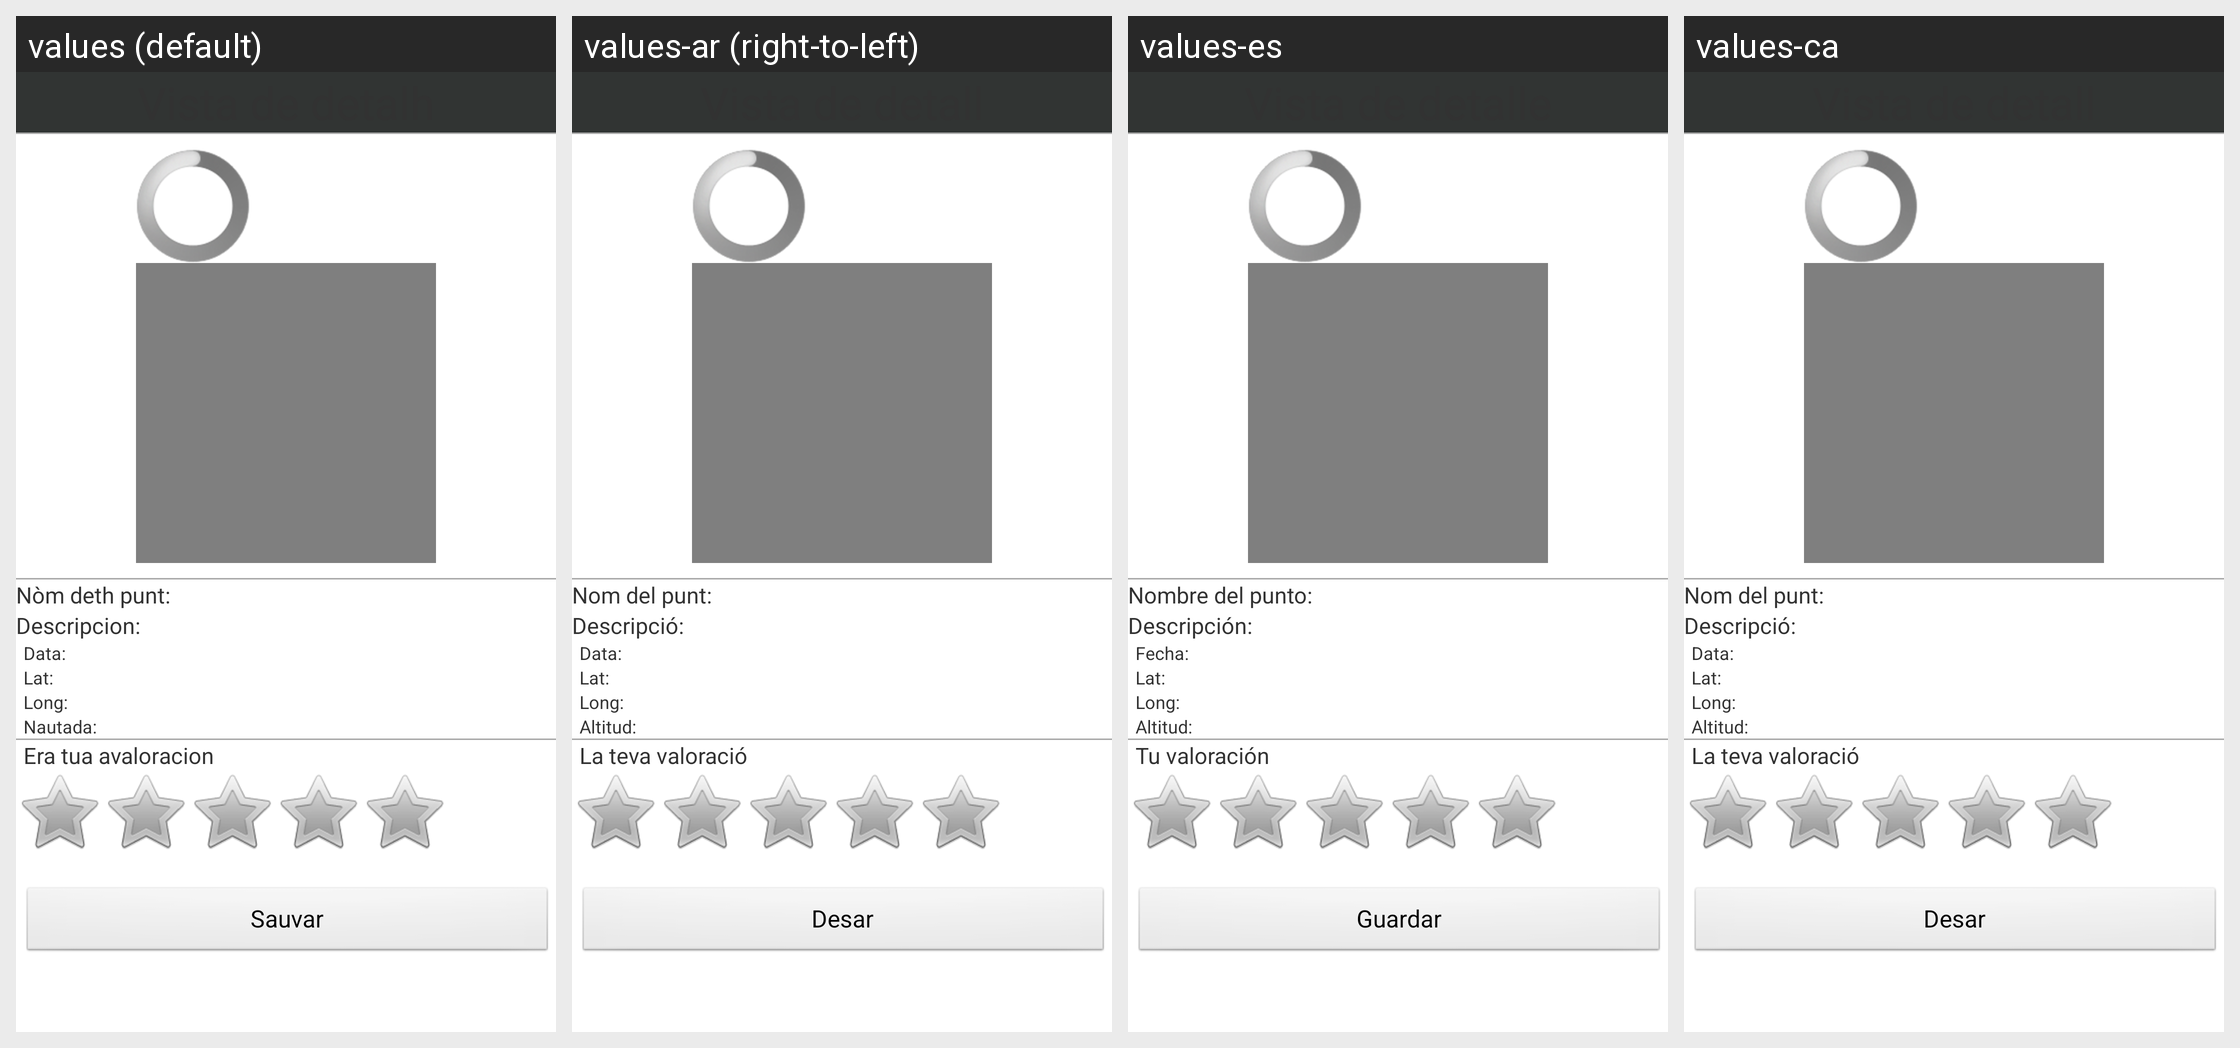

Here is an Android app screen in its default locale and in the app's own translations. Write out the translated-string differences for the strings that appear on this screen.
Android screen res/layout/detail_highlight_picture.xml rendered under 4 locales, left to right: values (default), values-ar (right-to-left), values-es, values-ca. Device: Nexus 5 (rendered at 1080×1920; each locale shown at half size, 540×960, under a caption strip naming it); theme AppTheme.
Other locales in the repository, not shown: values-en, values-fr, values-oc.
Strings drawn on this screen, with the default value and each locale's value (text and hints the layout hard-codes, and strings that could not be matched under every locale, appear in the picture but are not listed):

point_name
  values: Nòm deth punt:
  values-ar: Nom del punt:
  values-es: Nombre del punto:
  values-ca: Nom del punt: 

description
  values: Descripcion:
  values-ar: Descripció:
  values-es: Descripción:
  values-ca: Descripció: 

date
  values: Data:
  values-ar: Data:
  values-es: Fecha:
  values-ca: Data: 

latitude_short
  values: Lat:
  values-ar: Lat:
  values-es: Lat:
  values-ca: Lat: 

longitude_short
  values: Long:
  values-ar: Long:
  values-es: Long:
  values-ca: Long: 

altitude
  values: Nautada:
  values-ar: Altitud:
  values-es: Altitud:
  values-ca: Altitud: 

your_rating
  values: Era tua avaloracion
  values-ar: La teva valoració
  values-es: Tu valoración
  values-ca: La teva valoració

save
  values: Sauvar
  values-ar: Desar
  values-es: Guardar
  values-ca: Desar
